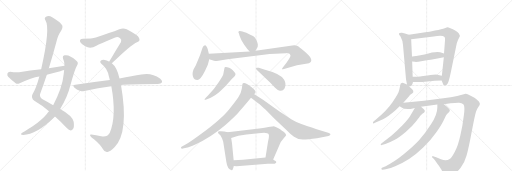
t = 0.00 s
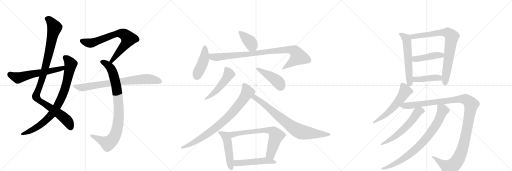
t = 3.86 s
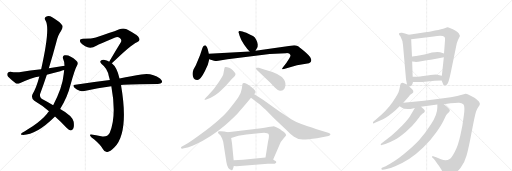
t = 7.72 s
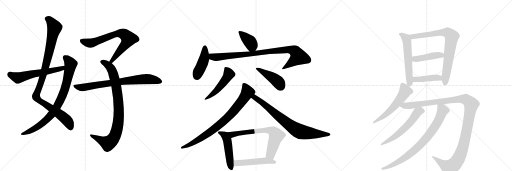
t = 11.58 s
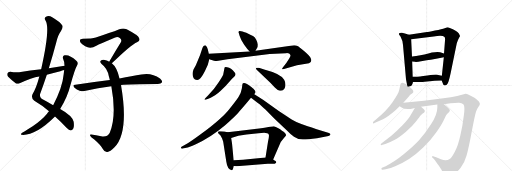
t = 15.44 s
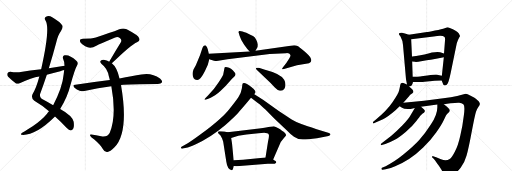
t = 19.30 s

The animated SVG that drew these frames (rendered in a browser with its animation timeline set to each time). Animation: 24 CSS @keyframes rules; one cycle of 19.30 s.

<svg version="1.1" viewBox="0 0 3072 1024" xmlns="http://www.w3.org/2000/svg">
  <g stroke="lightgray" stroke-dasharray="1,1" stroke-width="1" transform="scale(4, 4)">
    <line x1="0" y1="0" x2="256" y2="256"></line>
    <line x1="256" y1="0" x2="0" y2="256"></line>
    <line x1="128" y1="0" x2="128" y2="256"></line>
    <line x1="0" y1="128" x2="256" y2="128"></line>
    <line x1="256" y1="0" x2="512" y2="256"></line>
    <line x1="512" y1="0" x2="256" y2="256"></line>
    <line x1="384" y1="0" x2="384" y2="256"></line>
    <line x1="256" y1="128" x2="512" y2="128"></line>
    <line x1="512" y1="0" x2="768" y2="256"></line>
    <line x1="768" y1="0" x2="512" y2="256"></line>
    <line x1="640" y1="0" x2="640" y2="256"></line>
    <line x1="512" y1="128" x2="768" y2="128"></line>
  </g>
<g transform="scale(1, -1) translate(0, -850)">
   <style type="text/css">
    @keyframes keyframes0 {
      from {
       stroke: black;
       stroke-dashoffset: 1042;
       stroke-width: 128;
       }
       77% {
       animation-timing-function: step-end;
       stroke: black;
       stroke-dashoffset: 0;
       stroke-width: 128;
       }
       to {
       stroke: black;
       stroke-width: 1024;
       }
       }
       #make-me-a-hanzi-animation-0 {
         animation: keyframes0 1.097982s both;
         animation-delay: 0.000000s;
         animation-timing-function: linear;
       }
    @keyframes keyframes1 {
      from {
       stroke: black;
       stroke-dashoffset: 846;
       stroke-width: 128;
       }
       73% {
       animation-timing-function: step-end;
       stroke: black;
       stroke-dashoffset: 0;
       stroke-width: 128;
       }
       to {
       stroke: black;
       stroke-width: 1024;
       }
       }
       #make-me-a-hanzi-animation-1 {
         animation: keyframes1 0.938477s both;
         animation-delay: 1.097982s;
         animation-timing-function: linear;
       }
    @keyframes keyframes2 {
      from {
       stroke: black;
       stroke-dashoffset: 593;
       stroke-width: 128;
       }
       66% {
       animation-timing-function: step-end;
       stroke: black;
       stroke-dashoffset: 0;
       stroke-width: 128;
       }
       to {
       stroke: black;
       stroke-width: 1024;
       }
       }
       #make-me-a-hanzi-animation-2 {
         animation: keyframes2 0.732585s both;
         animation-delay: 2.036458s;
         animation-timing-function: linear;
       }
    @keyframes keyframes3 {
      from {
       stroke: black;
       stroke-dashoffset: 734;
       stroke-width: 128;
       }
       70% {
       animation-timing-function: step-end;
       stroke: black;
       stroke-dashoffset: 0;
       stroke-width: 128;
       }
       to {
       stroke: black;
       stroke-width: 1024;
       }
       }
       #make-me-a-hanzi-animation-3 {
         animation: keyframes3 0.847331s both;
         animation-delay: 2.769043s;
         animation-timing-function: linear;
       }
    @keyframes keyframes4 {
      from {
       stroke: black;
       stroke-dashoffset: 904;
       stroke-width: 128;
       }
       75% {
       animation-timing-function: step-end;
       stroke: black;
       stroke-dashoffset: 0;
       stroke-width: 128;
       }
       to {
       stroke: black;
       stroke-width: 1024;
       }
       }
       #make-me-a-hanzi-animation-4 {
         animation: keyframes4 0.985677s both;
         animation-delay: 3.616374s;
         animation-timing-function: linear;
       }
    @keyframes keyframes5 {
      from {
       stroke: black;
       stroke-dashoffset: 773;
       stroke-width: 128;
       }
       72% {
       animation-timing-function: step-end;
       stroke: black;
       stroke-dashoffset: 0;
       stroke-width: 128;
       }
       to {
       stroke: black;
       stroke-width: 1024;
       }
       }
       #make-me-a-hanzi-animation-5 {
         animation: keyframes5 0.879069s both;
         animation-delay: 4.602051s;
         animation-timing-function: linear;
       }
    @keyframes keyframes6 {
      from {
       stroke: black;
       stroke-dashoffset: 391;
       stroke-width: 128;
       }
       56% {
       animation-timing-function: step-end;
       stroke: black;
       stroke-dashoffset: 0;
       stroke-width: 128;
       }
       to {
       stroke: black;
       stroke-width: 1024;
       }
       }
       #make-me-a-hanzi-animation-6 {
         animation: keyframes6 0.568197s both;
         animation-delay: 5.481120s;
         animation-timing-function: linear;
       }
    @keyframes keyframes7 {
      from {
       stroke: black;
       stroke-dashoffset: 442;
       stroke-width: 128;
       }
       59% {
       animation-timing-function: step-end;
       stroke: black;
       stroke-dashoffset: 0;
       stroke-width: 128;
       }
       to {
       stroke: black;
       stroke-width: 1024;
       }
       }
       #make-me-a-hanzi-animation-7 {
         animation: keyframes7 0.609701s both;
         animation-delay: 6.049316s;
         animation-timing-function: linear;
       }
    @keyframes keyframes8 {
      from {
       stroke: black;
       stroke-dashoffset: 929;
       stroke-width: 128;
       }
       75% {
       animation-timing-function: step-end;
       stroke: black;
       stroke-dashoffset: 0;
       stroke-width: 128;
       }
       to {
       stroke: black;
       stroke-width: 1024;
       }
       }
       #make-me-a-hanzi-animation-8 {
         animation: keyframes8 1.006022s both;
         animation-delay: 6.659017s;
         animation-timing-function: linear;
       }
    @keyframes keyframes9 {
      from {
       stroke: black;
       stroke-dashoffset: 499;
       stroke-width: 128;
       }
       62% {
       animation-timing-function: step-end;
       stroke: black;
       stroke-dashoffset: 0;
       stroke-width: 128;
       }
       to {
       stroke: black;
       stroke-width: 1024;
       }
       }
       #make-me-a-hanzi-animation-9 {
         animation: keyframes9 0.656087s both;
         animation-delay: 7.665039s;
         animation-timing-function: linear;
       }
    @keyframes keyframes10 {
      from {
       stroke: black;
       stroke-dashoffset: 449;
       stroke-width: 128;
       }
       59% {
       animation-timing-function: step-end;
       stroke: black;
       stroke-dashoffset: 0;
       stroke-width: 128;
       }
       to {
       stroke: black;
       stroke-width: 1024;
       }
       }
       #make-me-a-hanzi-animation-10 {
         animation: keyframes10 0.615397s both;
         animation-delay: 8.321126s;
         animation-timing-function: linear;
       }
    @keyframes keyframes11 {
      from {
       stroke: black;
       stroke-dashoffset: 830;
       stroke-width: 128;
       }
       73% {
       animation-timing-function: step-end;
       stroke: black;
       stroke-dashoffset: 0;
       stroke-width: 128;
       }
       to {
       stroke: black;
       stroke-width: 1024;
       }
       }
       #make-me-a-hanzi-animation-11 {
         animation: keyframes11 0.925456s both;
         animation-delay: 8.936523s;
         animation-timing-function: linear;
       }
    @keyframes keyframes12 {
      from {
       stroke: black;
       stroke-dashoffset: 783;
       stroke-width: 128;
       }
       72% {
       animation-timing-function: step-end;
       stroke: black;
       stroke-dashoffset: 0;
       stroke-width: 128;
       }
       to {
       stroke: black;
       stroke-width: 1024;
       }
       }
       #make-me-a-hanzi-animation-12 {
         animation: keyframes12 0.887207s both;
         animation-delay: 9.861979s;
         animation-timing-function: linear;
       }
    @keyframes keyframes13 {
      from {
       stroke: black;
       stroke-dashoffset: 497;
       stroke-width: 128;
       }
       62% {
       animation-timing-function: step-end;
       stroke: black;
       stroke-dashoffset: 0;
       stroke-width: 128;
       }
       to {
       stroke: black;
       stroke-width: 1024;
       }
       }
       #make-me-a-hanzi-animation-13 {
         animation: keyframes13 0.654460s both;
         animation-delay: 10.749186s;
         animation-timing-function: linear;
       }
    @keyframes keyframes14 {
      from {
       stroke: black;
       stroke-dashoffset: 698;
       stroke-width: 128;
       }
       69% {
       animation-timing-function: step-end;
       stroke: black;
       stroke-dashoffset: 0;
       stroke-width: 128;
       }
       to {
       stroke: black;
       stroke-width: 1024;
       }
       }
       #make-me-a-hanzi-animation-14 {
         animation: keyframes14 0.818034s both;
         animation-delay: 11.403646s;
         animation-timing-function: linear;
       }
    @keyframes keyframes15 {
      from {
       stroke: black;
       stroke-dashoffset: 503;
       stroke-width: 128;
       }
       62% {
       animation-timing-function: step-end;
       stroke: black;
       stroke-dashoffset: 0;
       stroke-width: 128;
       }
       to {
       stroke: black;
       stroke-width: 1024;
       }
       }
       #make-me-a-hanzi-animation-15 {
         animation: keyframes15 0.659342s both;
         animation-delay: 12.221680s;
         animation-timing-function: linear;
       }
    @keyframes keyframes16 {
      from {
       stroke: black;
       stroke-dashoffset: 580;
       stroke-width: 128;
       }
       65% {
       animation-timing-function: step-end;
       stroke: black;
       stroke-dashoffset: 0;
       stroke-width: 128;
       }
       to {
       stroke: black;
       stroke-width: 1024;
       }
       }
       #make-me-a-hanzi-animation-16 {
         animation: keyframes16 0.722005s both;
         animation-delay: 12.881022s;
         animation-timing-function: linear;
       }
    @keyframes keyframes17 {
      from {
       stroke: black;
       stroke-dashoffset: 799;
       stroke-width: 128;
       }
       72% {
       animation-timing-function: step-end;
       stroke: black;
       stroke-dashoffset: 0;
       stroke-width: 128;
       }
       to {
       stroke: black;
       stroke-width: 1024;
       }
       }
       #make-me-a-hanzi-animation-17 {
         animation: keyframes17 0.900228s both;
         animation-delay: 13.603027s;
         animation-timing-function: linear;
       }
    @keyframes keyframes18 {
      from {
       stroke: black;
       stroke-dashoffset: 442;
       stroke-width: 128;
       }
       59% {
       animation-timing-function: step-end;
       stroke: black;
       stroke-dashoffset: 0;
       stroke-width: 128;
       }
       to {
       stroke: black;
       stroke-width: 1024;
       }
       }
       #make-me-a-hanzi-animation-18 {
         animation: keyframes18 0.609701s both;
         animation-delay: 14.503255s;
         animation-timing-function: linear;
       }
    @keyframes keyframes19 {
      from {
       stroke: black;
       stroke-dashoffset: 424;
       stroke-width: 128;
       }
       58% {
       animation-timing-function: step-end;
       stroke: black;
       stroke-dashoffset: 0;
       stroke-width: 128;
       }
       to {
       stroke: black;
       stroke-width: 1024;
       }
       }
       #make-me-a-hanzi-animation-19 {
         animation: keyframes19 0.595052s both;
         animation-delay: 15.112956s;
         animation-timing-function: linear;
       }
    @keyframes keyframes20 {
      from {
       stroke: black;
       stroke-dashoffset: 563;
       stroke-width: 128;
       }
       65% {
       animation-timing-function: step-end;
       stroke: black;
       stroke-dashoffset: 0;
       stroke-width: 128;
       }
       to {
       stroke: black;
       stroke-width: 1024;
       }
       }
       #make-me-a-hanzi-animation-20 {
         animation: keyframes20 0.708171s both;
         animation-delay: 15.708008s;
         animation-timing-function: linear;
       }
    @keyframes keyframes21 {
      from {
       stroke: black;
       stroke-dashoffset: 1225;
       stroke-width: 128;
       }
       80% {
       animation-timing-function: step-end;
       stroke: black;
       stroke-dashoffset: 0;
       stroke-width: 128;
       }
       to {
       stroke: black;
       stroke-width: 1024;
       }
       }
       #make-me-a-hanzi-animation-21 {
         animation: keyframes21 1.246908s both;
         animation-delay: 16.416178s;
         animation-timing-function: linear;
       }
    @keyframes keyframes22 {
      from {
       stroke: black;
       stroke-dashoffset: 584;
       stroke-width: 128;
       }
       66% {
       animation-timing-function: step-end;
       stroke: black;
       stroke-dashoffset: 0;
       stroke-width: 128;
       }
       to {
       stroke: black;
       stroke-width: 1024;
       }
       }
       #make-me-a-hanzi-animation-22 {
         animation: keyframes22 0.725260s both;
         animation-delay: 17.663086s;
         animation-timing-function: linear;
       }
    @keyframes keyframes23 {
      from {
       stroke: black;
       stroke-dashoffset: 817;
       stroke-width: 128;
       }
       73% {
       animation-timing-function: step-end;
       stroke: black;
       stroke-dashoffset: 0;
       stroke-width: 128;
       }
       to {
       stroke: black;
       stroke-width: 1024;
       }
       }
       #make-me-a-hanzi-animation-23 {
         animation: keyframes23 0.914876s both;
         animation-delay: 18.388346s;
         animation-timing-function: linear;
       }
</style>
<path d="M 330 152 Q 361 125 399 84 Q 415 69 424 68 Q 433 68 439 78 Q 446 88 442 120 Q 435 156 361 197 L 319 220 Q 292 236 258 254 Q 237 264 240 285 Q 261 343 281 403 L 293 442 Q 317 518 337 594 Q 347 640 366 665 Q 379 687 373 700 Q 360 719 313 747 Q 294 760 276 751 Q 263 744 273 728 Q 303 683 247 436 L 236 392 Q 218 323 195 286 Q 185 264 206 246 Q 254 218 294 183 L 330 152 Z" fill="lightgray"></path> 
<path d="M 294 183 Q 287 176 281 167 Q 250 130 196 93 Q 183 84 165 74 Q 149 64 133 54 Q 120 45 131 42 Q 212 36 327 149 Q 328 150 330 152 L 361 197 Q 406 272 421 335 Q 449 438 463 460 Q 473 476 458 487 Q 416 526 387 519 Q 374 515 378 500 Q 387 481 387 457 L 385 431 Q 384 419 382 405 Q 375 326 319 220 L 294 183 Z" fill="lightgray"></path> 
<path d="M 387 457 Q 341 451 293 442 L 247 436 Q 183 429 115 418 Q 94 415 61 421 Q 48 421 45 412 Q 41 400 49 391 Q 68 372 96 350 Q 106 346 118 352 Q 190 386 236 392 L 281 403 Q 320 413 362 424 Q 372 428 385 431 C 414 439 417 461 387 457 Z" fill="lightgray"></path> 
<path d="M 671 471 Q 788 585 822 598 Q 843 605 835 622 Q 831 638 760 675 Q 739 685 716 675 Q 661 653 575 626 Q 553 619 498 619 Q 473 619 482 598 Q 491 585 511 573 Q 544 555 578 577 Q 597 586 691 626 Q 706 632 719 623 Q 732 614 726 599 Q 693 545 655 481 C 640 455 649 450 671 471 Z" fill="lightgray"></path> 
<path d="M 717 380 Q 702 447 671 471 L 655 481 Q 648 485 640 488 Q 618 497 608 490 Q 595 483 608 469 Q 645 441 653 394 Q 656 384 659 371 L 668 334 Q 701 154 658 53 Q 643 26 607 33 Q 576 39 548 44 Q 536 47 542 35 Q 546 28 564 15 Q 604 -19 618 -45 Q 628 -64 645 -61 Q 660 -60 687 -33 Q 775 57 726 341 L 717 380 Z" fill="lightgray"></path> 
<path d="M 726 341 Q 783 347 947 347 Q 966 348 971 356 Q 977 366 960 380 Q 909 417 848 404 Q 793 395 717 380 L 659 371 Q 562 359 452 343 Q 431 342 447 325 Q 460 312 478 307 Q 497 301 514 306 Q 586 325 668 334 L 726 341 Z" fill="lightgray"></path> 
<path d="M 1533 546 L 1543 564 Q 1547 567 1547 584 Q 1539 622 1518 635 Q 1505 642 1478 655 Q 1460 661 1455 662 L 1439 665 Q 1433 666 1431 661 Q 1429 656 1433 651 L 1438 635 Q 1446 609 1465 583 Q 1484 556 1498 542 C 1519 520 1519 520 1533 546 Z" fill="lightgray"></path> 
<path d="M 1253 528 L 1247 554 Q 1243 568 1238 574 Q 1233 580 1230 579 Q 1220 577 1215 564 L 1200 520 L 1175 460 L 1161 434 Q 1149 403 1162 382 Q 1168 371 1182 371 Q 1201 368 1229 424 L 1247 462 Q 1254 489 1255 495 L 1253 528 Z" fill="lightgray"></path> 
<path d="M 1735 530 Q 1742 524 1743 518 Q 1744 511 1719 474 L 1698 447 Q 1691 437 1692 436 Q 1693 434 1704 437 L 1730 445 Q 1756 453 1782 460 L 1854 472 Q 1868 476 1868 489 Q 1868 494 1863 505 Q 1859 516 1826 544 Q 1794 571 1785 575 Q 1776 579 1765 580 L 1533 546 L 1498 542 L 1253 528 C 1223 526 1226 504 1255 495 L 1284 486 Q 1290 484 1310 487 L 1365 496 L 1618 527 L 1716 532 Q 1725 535 1735 530 Z" fill="lightgray"></path> 
<path d="M 1248 278 L 1236 266 Q 1226 256 1227 253 Q 1229 250 1242 256 L 1261 263 Q 1277 270 1285 276 Q 1294 281 1321 303 L 1355 336 L 1388 374 Q 1397 384 1405 391 Q 1420 405 1407 418 Q 1387 444 1363 448 Q 1352 450 1349 448 Q 1347 446 1346 438 L 1339 402 Q 1334 390 1310 354 Q 1287 317 1248 278 Z" fill="lightgray"></path> 
<path d="M 1540 432 L 1622 354 L 1649 326 Q 1666 308 1679 307 Q 1692 306 1697 309 Q 1704 316 1708 321 Q 1719 346 1705 372 Q 1689 407 1585 434 L 1553 444 Q 1537 445 1536 443 Q 1535 439 1540 432 Z" fill="lightgray"></path> 
<path d="M 1526 286 L 1531 294 Q 1538 301 1522 317 Q 1506 333 1498 337 Q 1490 341 1479 348 Q 1468 355 1458 352 Q 1455 350 1454 342 L 1451 320 Q 1446 290 1431 269 Q 1417 247 1373 193 Q 1330 139 1210 50 Q 1145 2 1116 -15 L 1089 -30 Q 1084 -35 1087 -39 Q 1090 -43 1104 -39 L 1118 -35 Q 1131 -34 1175 -14 Q 1262 25 1349 98 Q 1407 150 1427 172 Q 1447 193 1506 264 L 1526 286 Z" fill="lightgray"></path> 
<path d="M 1506 264 L 1549 232 Q 1560 225 1594 192 L 1647 138 L 1717 72 Q 1740 47 1764 31 Q 1788 14 1817 14 Q 1846 14 1902 22 L 1971 35 Q 1978 37 1982 42 Q 1986 46 1974 53 L 1900 76 Q 1838 96 1808 107 Q 1778 117 1750 134 L 1675 184 L 1578 253 L 1526 286 C 1501 302 1482 282 1506 264 Z" fill="lightgray"></path> 
<path d="M 1366 57 L 1345 62 L 1324 63 Q 1320 64 1314 63 Q 1308 61 1308 57 Q 1308 52 1312 48 L 1322 39 L 1332 21 L 1339 2 L 1358 -120 Q 1364 -164 1389 -171 Q 1395 -171 1399 -158 L 1403 -145 L 1402 -110 L 1392 -9 L 1387 23 C 1382 53 1382 53 1366 57 Z" fill="lightgray"></path> 
<path d="M 1639 -106 L 1678 -16 Q 1683 1 1700 19 Q 1717 36 1717 41 Q 1713 52 1702 60 Q 1691 67 1683 74 Q 1675 80 1658 87 Q 1645 94 1641 94 Q 1638 94 1621 90 Q 1604 86 1555 80 L 1366 57 C 1336 53 1358 14 1387 23 L 1430 36 Q 1445 40 1479 44 L 1551 52 L 1585 54 L 1603 52 Q 1612 50 1613 43 Q 1616 36 1608 0 L 1593 -94 C 1588 -124 1627 -134 1639 -106 Z" fill="lightgray"></path> 
<path d="M 1403 -145 L 1419 -146 L 1607 -132 L 1648 -132 Q 1666 -124 1651 -114 Q 1644 -111 1639 -106 C 1620 -91 1620 -91 1593 -94 L 1458 -108 L 1402 -110 C 1372 -111 1373 -143 1403 -145 Z" fill="lightgray"></path> 
<path d="M 2453 642 Q 2427 654 2412 655 Q 2397 656 2395 651 Q 2393 646 2395 643 L 2403 632 Q 2416 609 2418 581 L 2436 375 L 2442 344 C 2445 329 2445 329 2455 332 L 2466 335 Q 2471 335 2475 348 L 2478 359 L 2476 390 L 2473 482 L 2472 512 L 2467 615 C 2466 636 2466 636 2453 642 Z" fill="lightgray"></path> 
<path d="M 2684 687 L 2668 682 Q 2653 676 2610 668 Q 2567 659 2562 659 L 2453 642 C 2423 637 2437 611 2467 615 L 2602 632 Q 2656 641 2667 629 Q 2672 625 2670 608 L 2664 530 L 2663 507 L 2651 397 L 2650 368 L 2659 345 Q 2659 338 2669 338 Q 2680 338 2686 350 Q 2693 361 2704 413 L 2737 573 Q 2741 597 2748 611 L 2756 627 Q 2761 634 2759 638 L 2753 650 Q 2748 657 2736 665 Q 2695 687 2684 687 Z" fill="lightgray"></path> 
<path d="M 2664 530 L 2641 537 Q 2614 544 2547 524 L 2514 518 Q 2475 513 2472 512 C 2442 507 2443 486 2473 482 L 2489 480 Q 2492 479 2510 480 L 2560 489 Q 2580 493 2617 499 L 2663 507 C 2693 512 2693 521 2664 530 Z" fill="lightgray"></path> 
<path d="M 2478 359 L 2513 359 Q 2517 357 2563 362 Q 2609 367 2650 368 C 2680 369 2680 391 2651 397 L 2622 403 Q 2619 405 2564 398 Q 2510 390 2497 390 L 2476 390 C 2446 390 2448 359 2478 359 Z" fill="lightgray"></path> 
<path d="M 2442 344 L 2428 350 Q 2403 363 2401 339 Q 2400 329 2395 309 Q 2391 289 2356 239 Q 2322 188 2254 133 L 2241 122 Q 2236 118 2238 113 Q 2239 108 2250 114 L 2298 136 Q 2328 151 2373 190 L 2398 213 L 2420 234 L 2457 277 Q 2457 281 2466 286 Q 2476 291 2480 298 Q 2482 307 2473 316 L 2455 332 L 2442 344 Z" fill="lightgray"></path> 
<path d="M 2398 213 L 2412 204 Q 2426 194 2464 197 L 2489 203 L 2526 211 L 2624 224 L 2663 226 L 2703 231 Q 2741 235 2755 234 Q 2770 232 2780 225 Q 2791 218 2783 158 Q 2776 97 2762 38 Q 2749 -22 2729 -60 Q 2709 -98 2698 -103 Q 2676 -117 2646 -104 L 2617 -92 L 2599 -86 Q 2597 -84 2593 -88 Q 2590 -93 2594 -94 L 2602 -102 Q 2609 -109 2623 -130 Q 2633 -142 2646 -163 L 2663 -192 Q 2674 -209 2676 -210 Q 2684 -214 2719 -196 Q 2740 -186 2764 -155 Q 2788 -125 2799 -84 Q 2811 -43 2830 59 Q 2849 160 2856 181 Q 2864 202 2871 211 Q 2878 219 2878 222 Q 2882 232 2872 244 L 2855 259 Q 2849 264 2824 277 Q 2800 289 2794 288 L 2743 275 Q 2708 268 2660 262 L 2544 247 L 2420 234 C 2390 231 2372 227 2398 213 Z" fill="lightgray"></path> 
<path d="M 2489 203 L 2466 164 Q 2453 138 2415 100 Q 2378 62 2348 37 L 2288 -10 Q 2284 -15 2284 -18 Q 2285 -22 2296 -18 L 2312 -13 Q 2345 0 2369 13 Q 2394 25 2434 59 Q 2475 93 2497 123 Q 2520 152 2522 156 L 2536 170 L 2544 175 Q 2547 177 2549 183 Q 2551 188 2543 196 L 2526 211 C 2505 230 2504 229 2489 203 Z" fill="lightgray"></path> 
<path d="M 2624 224 L 2624 206 Q 2624 163 2586 105 Q 2549 47 2514 9 Q 2479 -29 2422 -75 Q 2366 -121 2314 -146 L 2292 -156 Q 2287 -158 2289 -163 Q 2291 -169 2296 -168 L 2314 -164 Q 2337 -162 2371 -146 Q 2459 -112 2539 -34 Q 2585 10 2617 56 Q 2649 101 2663 131 Q 2677 161 2684 168 L 2692 176 Q 2704 188 2695 197 L 2682 210 L 2663 226 C 2640 245 2624 254 2624 224 Z" fill="lightgray"></path> 
      <clipPath id="make-me-a-hanzi-clip-0">
      <path d="M 330 152 Q 361 125 399 84 Q 415 69 424 68 Q 433 68 439 78 Q 446 88 442 120 Q 435 156 361 197 L 319 220 Q 292 236 258 254 Q 237 264 240 285 Q 261 343 281 403 L 293 442 Q 317 518 337 594 Q 347 640 366 665 Q 379 687 373 700 Q 360 719 313 747 Q 294 760 276 751 Q 263 744 273 728 Q 303 683 247 436 L 236 392 Q 218 323 195 286 Q 185 264 206 246 Q 254 218 294 183 L 330 152 Z" fill="lightgray"></path>
      </clipPath>
      <path clip-path="url(#make-me-a-hanzi-clip-0)" d="M 282 738 L 307 719 L 327 683 L 264 415 L 216 271 L 235 248 L 386 144 L 411 116 L 424 83 " fill="none" id="make-me-a-hanzi-animation-0" stroke-dasharray="914 1828" stroke-linecap="round"></path>

      <clipPath id="make-me-a-hanzi-clip-1">
      <path d="M 294 183 Q 287 176 281 167 Q 250 130 196 93 Q 183 84 165 74 Q 149 64 133 54 Q 120 45 131 42 Q 212 36 327 149 Q 328 150 330 152 L 361 197 Q 406 272 421 335 Q 449 438 463 460 Q 473 476 458 487 Q 416 526 387 519 Q 374 515 378 500 Q 387 481 387 457 L 385 431 Q 384 419 382 405 Q 375 326 319 220 L 294 183 Z" fill="lightgray"></path>
      </clipPath>
      <path clip-path="url(#make-me-a-hanzi-clip-1)" d="M 390 506 L 417 480 L 424 466 L 422 454 L 387 311 L 338 205 L 304 157 L 260 115 L 206 77 L 137 47 " fill="none" id="make-me-a-hanzi-animation-1" stroke-dasharray="718 1436" stroke-linecap="round"></path>

      <clipPath id="make-me-a-hanzi-clip-2">
      <path d="M 387 457 Q 341 451 293 442 L 247 436 Q 183 429 115 418 Q 94 415 61 421 Q 48 421 45 412 Q 41 400 49 391 Q 68 372 96 350 Q 106 346 118 352 Q 190 386 236 392 L 281 403 Q 320 413 362 424 Q 372 428 385 431 C 414 439 417 461 387 457 Z" fill="lightgray"></path>
      </clipPath>
      <path clip-path="url(#make-me-a-hanzi-clip-2)" d="M 59 407 L 107 384 L 373 441 L 380 451 " fill="none" id="make-me-a-hanzi-animation-2" stroke-dasharray="465 930" stroke-linecap="round"></path>

      <clipPath id="make-me-a-hanzi-clip-3">
      <path d="M 671 471 Q 788 585 822 598 Q 843 605 835 622 Q 831 638 760 675 Q 739 685 716 675 Q 661 653 575 626 Q 553 619 498 619 Q 473 619 482 598 Q 491 585 511 573 Q 544 555 578 577 Q 597 586 691 626 Q 706 632 719 623 Q 732 614 726 599 Q 693 545 655 481 C 640 455 649 450 671 471 Z" fill="lightgray"></path>
      </clipPath>
      <path clip-path="url(#make-me-a-hanzi-clip-3)" d="M 493 606 L 517 596 L 550 594 L 680 642 L 706 649 L 743 646 L 771 619 L 765 607 L 677 496 L 674 485 L 663 486 " fill="none" id="make-me-a-hanzi-animation-3" stroke-dasharray="606 1212" stroke-linecap="round"></path>

      <clipPath id="make-me-a-hanzi-clip-4">
      <path d="M 717 380 Q 702 447 671 471 L 655 481 Q 648 485 640 488 Q 618 497 608 490 Q 595 483 608 469 Q 645 441 653 394 Q 656 384 659 371 L 668 334 Q 701 154 658 53 Q 643 26 607 33 Q 576 39 548 44 Q 536 47 542 35 Q 546 28 564 15 Q 604 -19 618 -45 Q 628 -64 645 -61 Q 660 -60 687 -33 Q 775 57 726 341 L 717 380 Z" fill="lightgray"></path>
      </clipPath>
      <path clip-path="url(#make-me-a-hanzi-clip-4)" d="M 613 480 L 637 469 L 659 449 L 674 424 L 687 382 L 711 239 L 709 116 L 692 42 L 672 9 L 648 -9 L 551 35 " fill="none" id="make-me-a-hanzi-animation-4" stroke-dasharray="776 1552" stroke-linecap="round"></path>

      <clipPath id="make-me-a-hanzi-clip-5">
      <path d="M 726 341 Q 783 347 947 347 Q 966 348 971 356 Q 977 366 960 380 Q 909 417 848 404 Q 793 395 717 380 L 659 371 Q 562 359 452 343 Q 431 342 447 325 Q 460 312 478 307 Q 497 301 514 306 Q 586 325 668 334 L 726 341 Z" fill="lightgray"></path>
      </clipPath>
      <path clip-path="url(#make-me-a-hanzi-clip-5)" d="M 449 334 L 504 327 L 860 377 L 906 376 L 960 362 " fill="none" id="make-me-a-hanzi-animation-5" stroke-dasharray="645 1290" stroke-linecap="round"></path>

      <clipPath id="make-me-a-hanzi-clip-6">
      <path d="M 1533 546 L 1543 564 Q 1547 567 1547 584 Q 1539 622 1518 635 Q 1505 642 1478 655 Q 1460 661 1455 662 L 1439 665 Q 1433 666 1431 661 Q 1429 656 1433 651 L 1438 635 Q 1446 609 1465 583 Q 1484 556 1498 542 C 1519 520 1519 520 1533 546 Z" fill="lightgray"></path>
      </clipPath>
      <path clip-path="url(#make-me-a-hanzi-clip-6)" d="M 1438 657 L 1496 605 L 1526 556 " fill="none" id="make-me-a-hanzi-animation-6" stroke-dasharray="263 526" stroke-linecap="round"></path>

      <clipPath id="make-me-a-hanzi-clip-7">
      <path d="M 1253 528 L 1247 554 Q 1243 568 1238 574 Q 1233 580 1230 579 Q 1220 577 1215 564 L 1200 520 L 1175 460 L 1161 434 Q 1149 403 1162 382 Q 1168 371 1182 371 Q 1201 368 1229 424 L 1247 462 Q 1254 489 1255 495 L 1253 528 Z" fill="lightgray"></path>
      </clipPath>
      <path clip-path="url(#make-me-a-hanzi-clip-7)" d="M 1230 569 L 1224 498 L 1180 392 " fill="none" id="make-me-a-hanzi-animation-7" stroke-dasharray="314 628" stroke-linecap="round"></path>

      <clipPath id="make-me-a-hanzi-clip-8">
      <path d="M 1735 530 Q 1742 524 1743 518 Q 1744 511 1719 474 L 1698 447 Q 1691 437 1692 436 Q 1693 434 1704 437 L 1730 445 Q 1756 453 1782 460 L 1854 472 Q 1868 476 1868 489 Q 1868 494 1863 505 Q 1859 516 1826 544 Q 1794 571 1785 575 Q 1776 579 1765 580 L 1533 546 L 1498 542 L 1253 528 C 1223 526 1226 504 1255 495 L 1284 486 Q 1290 484 1310 487 L 1365 496 L 1618 527 L 1716 532 Q 1725 535 1735 530 Z" fill="lightgray"></path>
      </clipPath>
      <path clip-path="url(#make-me-a-hanzi-clip-8)" d="M 1261 523 L 1270 512 L 1299 508 L 1729 554 L 1765 546 L 1791 511 L 1698 440 " fill="none" id="make-me-a-hanzi-animation-8" stroke-dasharray="801 1602" stroke-linecap="round"></path>

      <clipPath id="make-me-a-hanzi-clip-9">
      <path d="M 1248 278 L 1236 266 Q 1226 256 1227 253 Q 1229 250 1242 256 L 1261 263 Q 1277 270 1285 276 Q 1294 281 1321 303 L 1355 336 L 1388 374 Q 1397 384 1405 391 Q 1420 405 1407 418 Q 1387 444 1363 448 Q 1352 450 1349 448 Q 1347 446 1346 438 L 1339 402 Q 1334 390 1310 354 Q 1287 317 1248 278 Z" fill="lightgray"></path>
      </clipPath>
      <path clip-path="url(#make-me-a-hanzi-clip-9)" d="M 1356 440 L 1373 406 L 1362 386 L 1303 310 L 1234 258 " fill="none" id="make-me-a-hanzi-animation-9" stroke-dasharray="371 742" stroke-linecap="round"></path>

      <clipPath id="make-me-a-hanzi-clip-10">
      <path d="M 1540 432 L 1622 354 L 1649 326 Q 1666 308 1679 307 Q 1692 306 1697 309 Q 1704 316 1708 321 Q 1719 346 1705 372 Q 1689 407 1585 434 L 1553 444 Q 1537 445 1536 443 Q 1535 439 1540 432 Z" fill="lightgray"></path>
      </clipPath>
      <path clip-path="url(#make-me-a-hanzi-clip-10)" d="M 1540 438 L 1652 374 L 1675 352 L 1689 323 " fill="none" id="make-me-a-hanzi-animation-10" stroke-dasharray="321 642" stroke-linecap="round"></path>

      <clipPath id="make-me-a-hanzi-clip-11">
      <path d="M 1526 286 L 1531 294 Q 1538 301 1522 317 Q 1506 333 1498 337 Q 1490 341 1479 348 Q 1468 355 1458 352 Q 1455 350 1454 342 L 1451 320 Q 1446 290 1431 269 Q 1417 247 1373 193 Q 1330 139 1210 50 Q 1145 2 1116 -15 L 1089 -30 Q 1084 -35 1087 -39 Q 1090 -43 1104 -39 L 1118 -35 Q 1131 -34 1175 -14 Q 1262 25 1349 98 Q 1407 150 1427 172 Q 1447 193 1506 264 L 1526 286 Z" fill="lightgray"></path>
      </clipPath>
      <path clip-path="url(#make-me-a-hanzi-clip-11)" d="M 1464 344 L 1484 294 L 1451 244 L 1369 149 L 1238 43 L 1143 -15 L 1092 -35 " fill="none" id="make-me-a-hanzi-animation-11" stroke-dasharray="702 1404" stroke-linecap="round"></path>

      <clipPath id="make-me-a-hanzi-clip-12">
      <path d="M 1506 264 L 1549 232 Q 1560 225 1594 192 L 1647 138 L 1717 72 Q 1740 47 1764 31 Q 1788 14 1817 14 Q 1846 14 1902 22 L 1971 35 Q 1978 37 1982 42 Q 1986 46 1974 53 L 1900 76 Q 1838 96 1808 107 Q 1778 117 1750 134 L 1675 184 L 1578 253 L 1526 286 C 1501 302 1482 282 1506 264 Z" fill="lightgray"></path>
      </clipPath>
      <path clip-path="url(#make-me-a-hanzi-clip-12)" d="M 1515 265 L 1538 261 L 1725 110 L 1793 65 L 1872 50 L 1973 44 " fill="none" id="make-me-a-hanzi-animation-12" stroke-dasharray="655 1310" stroke-linecap="round"></path>

      <clipPath id="make-me-a-hanzi-clip-13">
      <path d="M 1366 57 L 1345 62 L 1324 63 Q 1320 64 1314 63 Q 1308 61 1308 57 Q 1308 52 1312 48 L 1322 39 L 1332 21 L 1339 2 L 1358 -120 Q 1364 -164 1389 -171 Q 1395 -171 1399 -158 L 1403 -145 L 1402 -110 L 1392 -9 L 1387 23 C 1382 53 1382 53 1366 57 Z" fill="lightgray"></path>
      </clipPath>
      <path clip-path="url(#make-me-a-hanzi-clip-13)" d="M 1316 55 L 1351 36 L 1362 14 L 1387 -161 " fill="none" id="make-me-a-hanzi-animation-13" stroke-dasharray="369 738" stroke-linecap="round"></path>

      <clipPath id="make-me-a-hanzi-clip-14">
      <path d="M 1639 -106 L 1678 -16 Q 1683 1 1700 19 Q 1717 36 1717 41 Q 1713 52 1702 60 Q 1691 67 1683 74 Q 1675 80 1658 87 Q 1645 94 1641 94 Q 1638 94 1621 90 Q 1604 86 1555 80 L 1366 57 C 1336 53 1358 14 1387 23 L 1430 36 Q 1445 40 1479 44 L 1551 52 L 1585 54 L 1603 52 Q 1612 50 1613 43 Q 1616 36 1608 0 L 1593 -94 C 1588 -124 1627 -134 1639 -106 Z" fill="lightgray"></path>
      </clipPath>
      <path clip-path="url(#make-me-a-hanzi-clip-14)" d="M 1374 54 L 1395 44 L 1583 70 L 1639 61 L 1658 38 L 1623 -75 L 1603 -88 " fill="none" id="make-me-a-hanzi-animation-14" stroke-dasharray="570 1140" stroke-linecap="round"></path>

      <clipPath id="make-me-a-hanzi-clip-15">
      <path d="M 1403 -145 L 1419 -146 L 1607 -132 L 1648 -132 Q 1666 -124 1651 -114 Q 1644 -111 1639 -106 C 1620 -91 1620 -91 1593 -94 L 1458 -108 L 1402 -110 C 1372 -111 1373 -143 1403 -145 Z" fill="lightgray"></path>
      </clipPath>
      <path clip-path="url(#make-me-a-hanzi-clip-15)" d="M 1407 -139 L 1424 -127 L 1587 -113 L 1649 -123 " fill="none" id="make-me-a-hanzi-animation-15" stroke-dasharray="375 750" stroke-linecap="round"></path>

      <clipPath id="make-me-a-hanzi-clip-16">
      <path d="M 2453 642 Q 2427 654 2412 655 Q 2397 656 2395 651 Q 2393 646 2395 643 L 2403 632 Q 2416 609 2418 581 L 2436 375 L 2442 344 C 2445 329 2445 329 2455 332 L 2466 335 Q 2471 335 2475 348 L 2478 359 L 2476 390 L 2473 482 L 2472 512 L 2467 615 C 2466 636 2466 636 2453 642 Z" fill="lightgray"></path>
      </clipPath>
      <path clip-path="url(#make-me-a-hanzi-clip-16)" d="M 2401 647 L 2435 622 L 2441 606 L 2458 342 " fill="none" id="make-me-a-hanzi-animation-16" stroke-dasharray="452 904" stroke-linecap="round"></path>

      <clipPath id="make-me-a-hanzi-clip-17">
      <path d="M 2684 687 L 2668 682 Q 2653 676 2610 668 Q 2567 659 2562 659 L 2453 642 C 2423 637 2437 611 2467 615 L 2602 632 Q 2656 641 2667 629 Q 2672 625 2670 608 L 2664 530 L 2663 507 L 2651 397 L 2650 368 L 2659 345 Q 2659 338 2669 338 Q 2680 338 2686 350 Q 2693 361 2704 413 L 2737 573 Q 2741 597 2748 611 L 2756 627 Q 2761 634 2759 638 L 2753 650 Q 2748 657 2736 665 Q 2695 687 2684 687 Z" fill="lightgray"></path>
      </clipPath>
      <path clip-path="url(#make-me-a-hanzi-clip-17)" d="M 2462 638 L 2488 632 L 2623 654 L 2671 656 L 2686 654 L 2709 635 L 2670 351 " fill="none" id="make-me-a-hanzi-animation-17" stroke-dasharray="671 1342" stroke-linecap="round"></path>

      <clipPath id="make-me-a-hanzi-clip-18">
      <path d="M 2664 530 L 2641 537 Q 2614 544 2547 524 L 2514 518 Q 2475 513 2472 512 C 2442 507 2443 486 2473 482 L 2489 480 Q 2492 479 2510 480 L 2560 489 Q 2580 493 2617 499 L 2663 507 C 2693 512 2693 521 2664 530 Z" fill="lightgray"></path>
      </clipPath>
      <path clip-path="url(#make-me-a-hanzi-clip-18)" d="M 2476 505 L 2494 497 L 2513 499 L 2599 517 L 2649 519 L 2656 525 " fill="none" id="make-me-a-hanzi-animation-18" stroke-dasharray="314 628" stroke-linecap="round"></path>

      <clipPath id="make-me-a-hanzi-clip-19">
      <path d="M 2478 359 L 2513 359 Q 2517 357 2563 362 Q 2609 367 2650 368 C 2680 369 2680 391 2651 397 L 2622 403 Q 2619 405 2564 398 Q 2510 390 2497 390 L 2476 390 C 2446 390 2448 359 2478 359 Z" fill="lightgray"></path>
      </clipPath>
      <path clip-path="url(#make-me-a-hanzi-clip-19)" d="M 2481 383 L 2496 374 L 2613 385 L 2634 384 L 2643 376 " fill="none" id="make-me-a-hanzi-animation-19" stroke-dasharray="296 592" stroke-linecap="round"></path>

      <clipPath id="make-me-a-hanzi-clip-20">
      <path d="M 2442 344 L 2428 350 Q 2403 363 2401 339 Q 2400 329 2395 309 Q 2391 289 2356 239 Q 2322 188 2254 133 L 2241 122 Q 2236 118 2238 113 Q 2239 108 2250 114 L 2298 136 Q 2328 151 2373 190 L 2398 213 L 2420 234 L 2457 277 Q 2457 281 2466 286 Q 2476 291 2480 298 Q 2482 307 2473 316 L 2455 332 L 2442 344 Z" fill="lightgray"></path>
      </clipPath>
      <path clip-path="url(#make-me-a-hanzi-clip-20)" d="M 2416 340 L 2431 304 L 2403 258 L 2328 175 L 2244 116 " fill="none" id="make-me-a-hanzi-animation-20" stroke-dasharray="435 870" stroke-linecap="round"></path>

      <clipPath id="make-me-a-hanzi-clip-21">
      <path d="M 2398 213 L 2412 204 Q 2426 194 2464 197 L 2489 203 L 2526 211 L 2624 224 L 2663 226 L 2703 231 Q 2741 235 2755 234 Q 2770 232 2780 225 Q 2791 218 2783 158 Q 2776 97 2762 38 Q 2749 -22 2729 -60 Q 2709 -98 2698 -103 Q 2676 -117 2646 -104 L 2617 -92 L 2599 -86 Q 2597 -84 2593 -88 Q 2590 -93 2594 -94 L 2602 -102 Q 2609 -109 2623 -130 Q 2633 -142 2646 -163 L 2663 -192 Q 2674 -209 2676 -210 Q 2684 -214 2719 -196 Q 2740 -186 2764 -155 Q 2788 -125 2799 -84 Q 2811 -43 2830 59 Q 2849 160 2856 181 Q 2864 202 2871 211 Q 2878 219 2878 222 Q 2882 232 2872 244 L 2855 259 Q 2849 264 2824 277 Q 2800 289 2794 288 L 2743 275 Q 2708 268 2660 262 L 2544 247 L 2420 234 C 2390 231 2372 227 2398 213 Z" fill="lightgray"></path>
      </clipPath>
      <path clip-path="url(#make-me-a-hanzi-clip-21)" d="M 2405 216 L 2454 216 L 2755 256 L 2794 255 L 2828 225 L 2783 -14 L 2761 -81 L 2736 -125 L 2707 -150 L 2694 -154 L 2597 -90 " fill="none" id="make-me-a-hanzi-animation-21" stroke-dasharray="1097 2194" stroke-linecap="round"></path>

      <clipPath id="make-me-a-hanzi-clip-22">
      <path d="M 2489 203 L 2466 164 Q 2453 138 2415 100 Q 2378 62 2348 37 L 2288 -10 Q 2284 -15 2284 -18 Q 2285 -22 2296 -18 L 2312 -13 Q 2345 0 2369 13 Q 2394 25 2434 59 Q 2475 93 2497 123 Q 2520 152 2522 156 L 2536 170 L 2544 175 Q 2547 177 2549 183 Q 2551 188 2543 196 L 2526 211 C 2505 230 2504 229 2489 203 Z" fill="lightgray"></path>
      </clipPath>
      <path clip-path="url(#make-me-a-hanzi-clip-22)" d="M 2537 185 L 2519 186 L 2506 179 L 2459 113 L 2399 56 L 2367 30 L 2290 -16 " fill="none" id="make-me-a-hanzi-animation-22" stroke-dasharray="456 912" stroke-linecap="round"></path>

      <clipPath id="make-me-a-hanzi-clip-23">
      <path d="M 2624 224 L 2624 206 Q 2624 163 2586 105 Q 2549 47 2514 9 Q 2479 -29 2422 -75 Q 2366 -121 2314 -146 L 2292 -156 Q 2287 -158 2289 -163 Q 2291 -169 2296 -168 L 2314 -164 Q 2337 -162 2371 -146 Q 2459 -112 2539 -34 Q 2585 10 2617 56 Q 2649 101 2663 131 Q 2677 161 2684 168 L 2692 176 Q 2704 188 2695 197 L 2682 210 L 2663 226 C 2640 245 2624 254 2624 224 Z" fill="lightgray"></path>
      </clipPath>
      <path clip-path="url(#make-me-a-hanzi-clip-23)" d="M 2631 220 L 2657 188 L 2610 92 L 2546 8 L 2434 -93 L 2344 -146 L 2295 -162 " fill="none" id="make-me-a-hanzi-animation-23" stroke-dasharray="689 1378" stroke-linecap="round"></path>

</g>
</svg>
